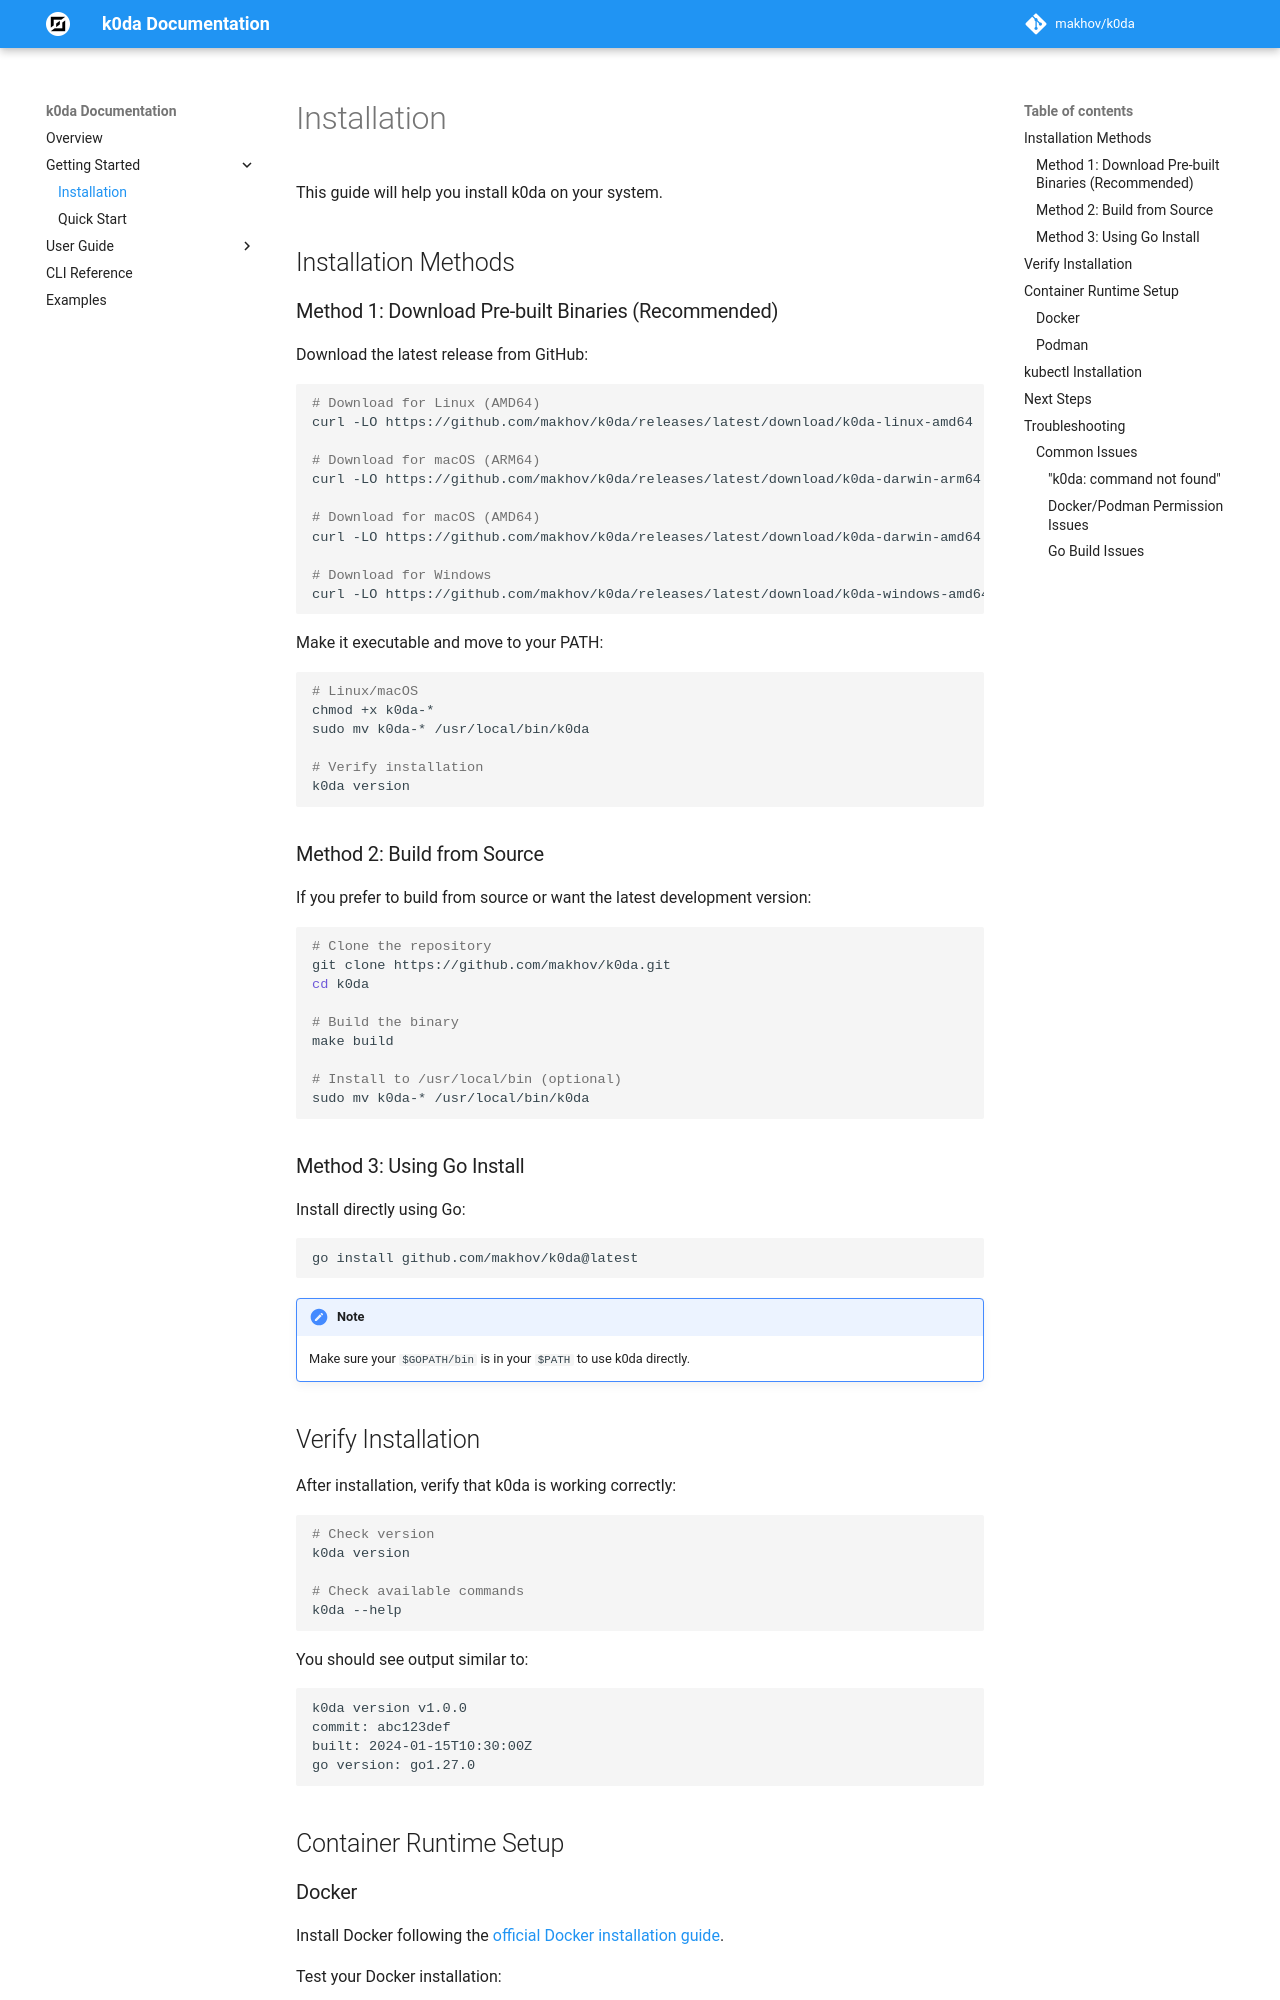

repository: makhov/k0da · page: installation/index.html · generator: mkdocs

# Installation

This guide will help you install k0da on your system.

## Installation Methods

### Method 1: Download Pre-built Binaries (Recommended)

Download the latest release from GitHub:

```bash
# Download for Linux (AMD64)
curl -LO https://github.com/makhov/k0da/releases/latest/download/k0da-linux-amd64

# Download for macOS (ARM64)
curl -LO https://github.com/makhov/k0da/releases/latest/download/k0da-darwin-arm64

# Download for macOS (AMD64)
curl -LO https://github.com/makhov/k0da/releases/latest/download/k0da-darwin-amd64

# Download for Windows
curl -LO https://github.com/makhov/k0da/releases/latest/download/k0da-windows-amd64.exe
```

Make it executable and move to your PATH:

```bash
# Linux/macOS
chmod +x k0da-*
sudo mv k0da-* /usr/local/bin/k0da

# Verify installation
k0da version
```

### Method 2: Build from Source

If you prefer to build from source or want the latest development version:

```bash
# Clone the repository
git clone https://github.com/makhov/k0da.git
cd k0da

# Build the binary
make build

# Install to /usr/local/bin (optional)
sudo mv k0da-* /usr/local/bin/k0da
```

### Method 3: Using Go Install

Install directly using Go:

```bash
go install github.com/makhov/k0da@latest
```

!!! note
    Make sure your `$GOPATH/bin` is in your `$PATH` to use k0da directly.

## Verify Installation

After installation, verify that k0da is working correctly:

```bash
# Check version
k0da version

# Check available commands
k0da --help
```

You should see output similar to:

```
k0da version v1.0.0
commit: abc123def
built: 2024-01-15T10:30:00Z
go version: go1.27.0
```

## Container Runtime Setup

### Docker

Install Docker following the [official Docker installation guide](https://docs.docker.com/get-docker/).

Test your Docker installation:

```bash
docker run hello-world
```
